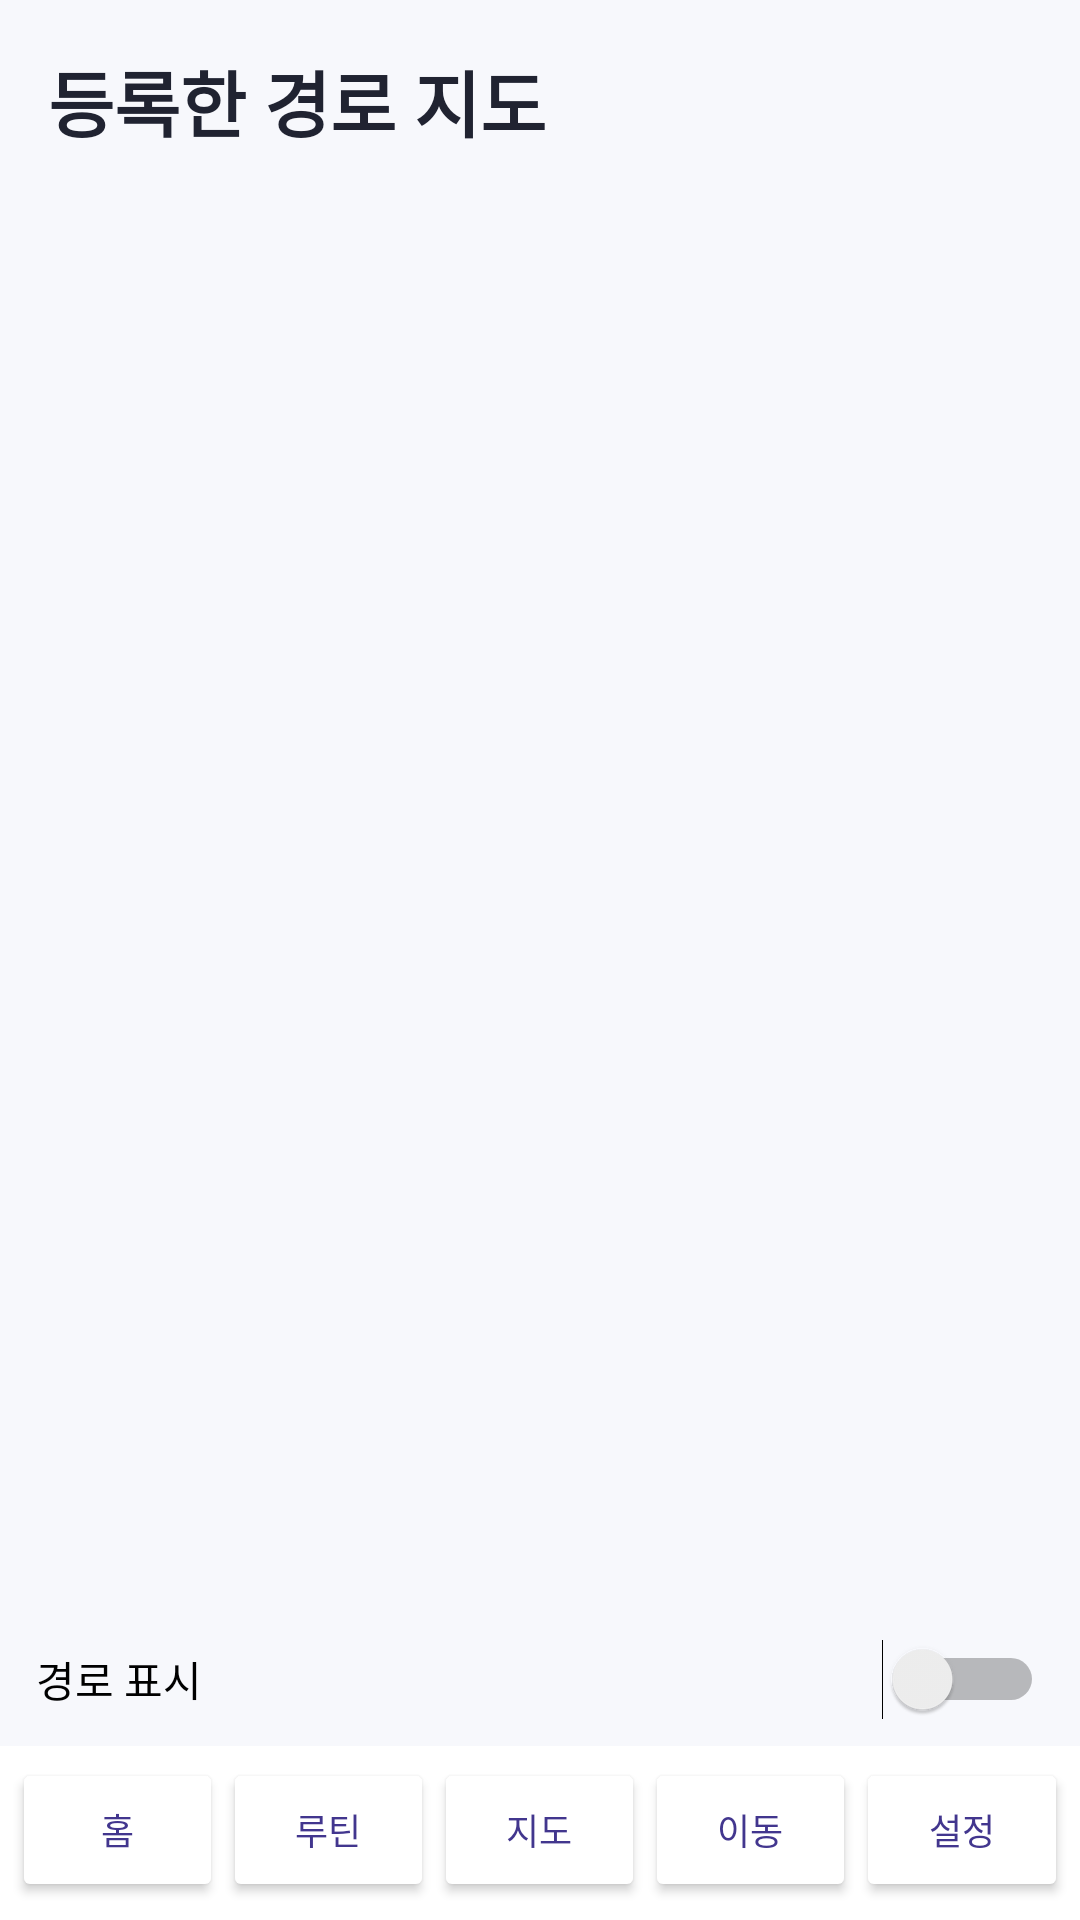

Produce the Android XML layout that renders to this screen, including the resource entries it uses.
<!-- AndroidManifest.xml: application theme Theme.MyCommute -->
<!-- res/layout/activity_map.xml -->
<?xml version="1.0" encoding="utf-8"?>
<LinearLayout xmlns:android="http://schemas.android.com/apk/res/android" android:orientation="vertical"
    android:layout_width="match_parent" android:layout_height="match_parent">
    <TextView android:layout_width="match_parent" android:layout_height="wrap_content" android:padding="16dp"
        android:text="등록한 경로 지도" android:textSize="24sp" android:textStyle="bold" android:textColor="@color/text_primary"/>
    <TextView android:id="@+id/mapStatus" android:layout_width="match_parent" android:layout_height="wrap_content"
        android:paddingStart="16dp" android:paddingEnd="16dp" android:paddingBottom="10dp" android:visibility="gone" android:textColor="@color/text_secondary"/>
    <FrameLayout android:id="@+id/mapContainer" android:layout_width="match_parent"
        android:layout_height="0dp" android:layout_weight="1"/>
    <Switch android:id="@+id/switchRouteVisible" android:layout_width="match_parent" android:layout_height="wrap_content"
        android:padding="12dp" android:text="경로 표시"/>
    <include layout="@layout/view_bottom_nav"/>
</LinearLayout>
<!-- res/layout/view_bottom_nav.xml (included above) -->
<?xml version="1.0" encoding="utf-8"?>
<LinearLayout xmlns:android="http://schemas.android.com/apk/res/android"
    android:id="@+id/bottomNav" android:layout_width="match_parent" android:layout_height="wrap_content"
    android:paddingStart="4dp" android:paddingEnd="4dp" android:paddingTop="4dp" android:paddingBottom="6dp"
    android:background="@color/surface" android:orientation="horizontal">
    <Button android:id="@+id/navHome" android:layout_width="0dp" android:layout_weight="1" android:layout_height="48dp"
        android:minWidth="0dp" android:minHeight="48dp"
        android:paddingStart="0dp" android:paddingEnd="0dp" android:gravity="center"
        android:singleLine="true" android:textAllCaps="false"
        android:backgroundTint="@color/surface" android:textColor="@color/primary_dark" android:textSize="12sp" android:text="홈" />
    <Button android:id="@+id/navCustom" android:layout_width="0dp" android:layout_weight="1" android:layout_height="48dp"
        android:minWidth="0dp" android:minHeight="48dp"
        android:paddingStart="0dp" android:paddingEnd="0dp" android:gravity="center"
        android:singleLine="true" android:textAllCaps="false"
        android:backgroundTint="@color/surface" android:textColor="@color/primary_dark" android:textSize="12sp" android:text="루틴" />
    <Button android:id="@+id/navMap" android:layout_width="0dp" android:layout_weight="1" android:layout_height="48dp"
        android:minWidth="0dp" android:minHeight="48dp"
        android:paddingStart="0dp" android:paddingEnd="0dp" android:gravity="center"
        android:singleLine="true" android:textAllCaps="false"
        android:backgroundTint="@color/surface" android:textColor="@color/primary_dark" android:textSize="12sp" android:text="지도" />
    <Button android:id="@+id/navTracking" android:layout_width="0dp" android:layout_weight="1" android:layout_height="48dp"
        android:minWidth="0dp" android:minHeight="48dp"
        android:paddingStart="0dp" android:paddingEnd="0dp" android:gravity="center"
        android:singleLine="true" android:textAllCaps="false"
        android:backgroundTint="@color/surface" android:textColor="@color/primary_dark" android:textSize="12sp" android:text="이동" />
    <Button android:id="@+id/navSettings" android:layout_width="0dp" android:layout_weight="1" android:layout_height="48dp"
        android:minWidth="0dp" android:minHeight="48dp"
        android:paddingStart="0dp" android:paddingEnd="0dp" android:gravity="center"
        android:singleLine="true" android:textAllCaps="false"
        android:backgroundTint="@color/surface" android:textColor="@color/primary_dark" android:textSize="12sp" android:text="설정" />
</LinearLayout>
<!-- resources referenced by this layout -->
<resources>
  <color name="primary_dark">#42368E</color>
  <color name="surface">#FFFFFF</color>
  <color name="text_primary">#202331</color>
  <color name="text_secondary">#656B7D</color>
  <style name="Theme.MyCommute" parent="Theme.MaterialComponents.DayNight.NoActionBar">
          <item name="colorPrimary">@color/primary</item>
          <item name="colorPrimaryVariant">@color/primary_dark</item>
          <item name="colorOnPrimary">@android:color/white</item>
          <item name="android:statusBarColor">@color/primary_dark</item>
          <item name="android:navigationBarColor">@color/background</item>
          <item name="android:windowBackground">@color/background</item>
          <item name="fontFamily">sans</item>
      </style>
  <color name="primary">#6357B5</color>
  <color name="background">#F7F8FC</color>
</resources>
